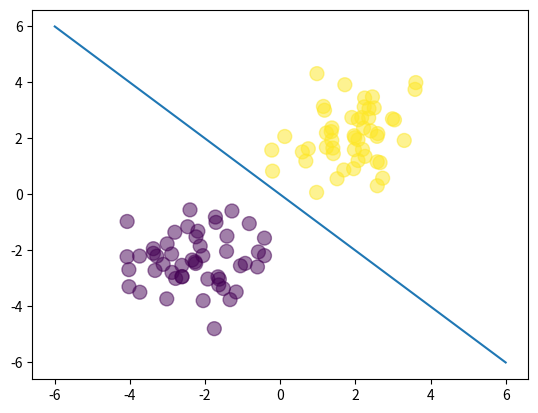

Python code for this plot:
# -*- coding: utf-8 -*-
import numpy as np
import matplotlib.pyplot as plt
from math import ceil, floor

N = 100
D = 2

X = np.random.randn(N, D)
X[:ceil(N/2), :] = X[:ceil(N/2), :]  - 2
X[floor(N/2):, :] = X[floor(N/2):, :]  + 2

T = np.array([0]*ceil(N/2) + [1]*floor(N/2))

ones = np.array([[1]*N]).T
Xb = np.concatenate((ones, X), axis=1)
w = np.random.rand(D + 1)

def logistic(z):
    return 1.0 / (1.0 + np.exp(-z))

def forward(X, W):
    return logistic(X.dot(W))

def cross_entropy(T, Y):
    return -np.nansum(T * np.log(Y) + (1 - T)  * np.log(1 - Y))

def accuracy(T, Y):
    return np.mean(T == np.round(Y))

Y =  forward(Xb, w)

print("Random weights:")
print("\tAccuracy: ", accuracy(T, Y))
print("\tCross-Entropy: " , cross_entropy(T, Y))

plt.scatter(X[:, 0], X[:, 1], c=T, s=100, alpha=0.5)
x_axis = np.linspace(-6, 6, 100)
y_axis = -x_axis
plt.plot(x_axis, y_axis)
plt.show()

lr = 0.01
lmbda = 0.1
for i in range(100):
    w += -lr * Xb.T.dot(Y - T) - lmbda * w
    Y = forward(Xb, w)
    if i%10 == 0:
        print("GD loss: ", cross_entropy(T, Y) + lmbda * w.T.dot(w))

print('Final w: ', w.T)
print('Final loss: ', cross_entropy(T, Y) + lmbda * w.T.dot(w))
print('Final accuracy: ', accuracy(T, Y))
